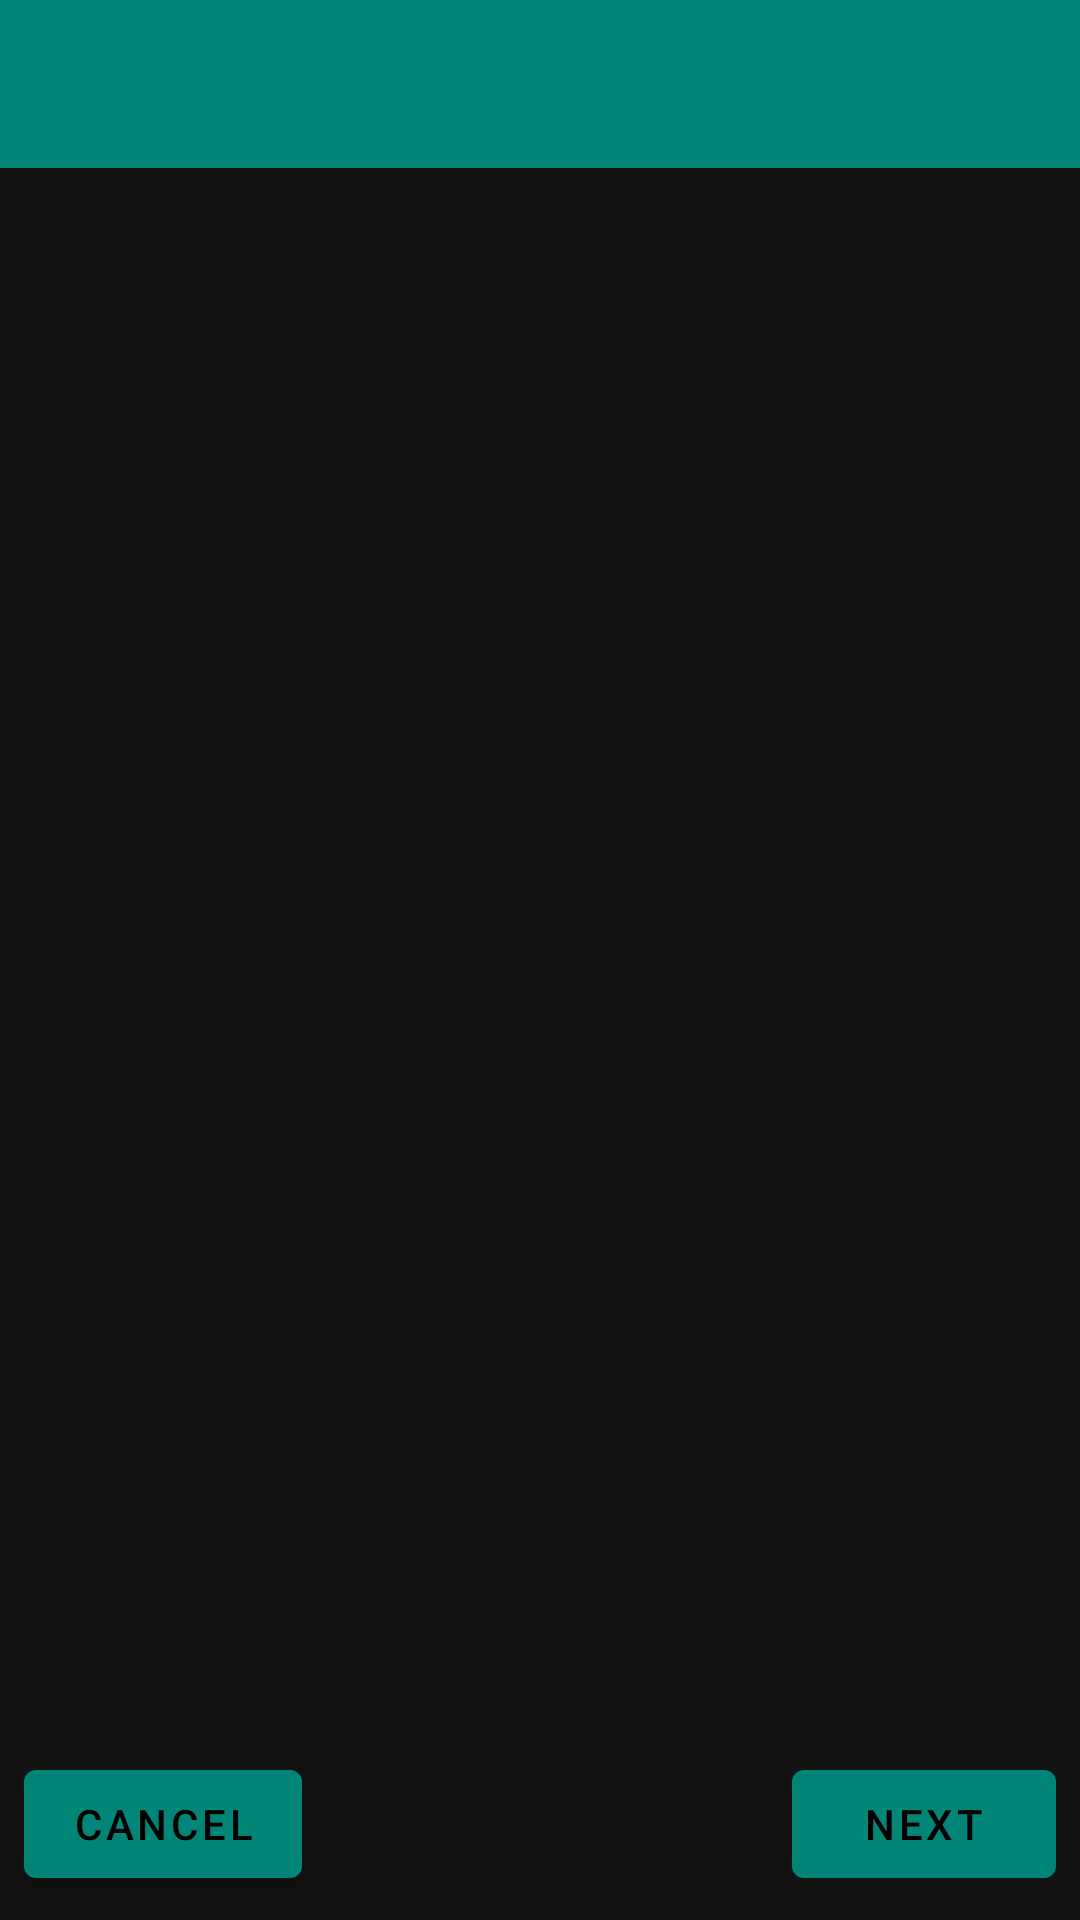

This screen was rendered from an Android layout file. Write that file and the resources it references.
<!-- AndroidManifest.xml: application theme AppTheme -->
<!-- res/layout/activity_assign_items.xml -->
<?xml version="1.0" encoding="utf-8"?>
<androidx.constraintlayout.widget.ConstraintLayout xmlns:android="http://schemas.android.com/apk/res/android"
    xmlns:tools="http://schemas.android.com/tools"
    xmlns:app="http://schemas.android.com/apk/res-auto"
    android:id="@+id/assignLayout"
    android:theme="@style/AppTheme"
    android:layout_width="match_parent"
    android:layout_height="match_parent"
    android:orientation="vertical"
    tools:context=".AssignItemsActivity">

    <com.google.android.material.tabs.TabLayout
        android:id="@+id/tabLayout"
        android:layout_width="match_parent"
        android:layout_height="wrap_content"
        android:layout_gravity="center_horizontal"
        android:background="@color/colorPrimary"
        android:minHeight="?attr/actionBarSize"
        android:theme="@style/ThemeOverlay.AppCompat.Dark.ActionBar"
        app:layout_constraintTop_toTopOf="parent"
        app:tabMode="scrollable" />

    
    <androidx.recyclerview.widget.RecyclerView
        android:id="@+id/recycler_view"
        android:layout_width="match_parent"
        android:layout_height="wrap_content"
        android:clipToPadding="false"
        android:paddingBottom="108sp"
        android:scrollbars="vertical"
        app:layout_constraintTop_toBottomOf="@id/tabLayout" />

    <androidx.constraintlayout.widget.ConstraintLayout
        android:id="@+id/bottom_button_bar"
        android:layout_width="match_parent"
        android:layout_height="wrap_content"
        app:layout_constraintBottom_toBottomOf="parent" >

        <com.google.android.material.button.MaterialButton
            android:id="@+id/cancel"
            android:layout_width="wrap_content"
            android:layout_height="@dimen/button_height"
            android:layout_marginStart="@dimen/padding_8"
            android:layout_marginTop="@dimen/padding_8"
            android:layout_marginBottom="@dimen/padding_8"
            app:layout_constraintBottom_toBottomOf="parent"
            app:layout_constraintStart_toStartOf="parent"
            app:layout_constraintTop_toTopOf="parent"
            android:text="@android:string/cancel" />

        <com.google.android.material.button.MaterialButton
            android:id="@+id/nextPage"
            android:layout_width="wrap_content"
            android:layout_height="@dimen/button_height"
            android:layout_marginTop="@dimen/padding_8"
            android:layout_marginEnd="@dimen/padding_8"
            android:layout_marginBottom="@dimen/padding_8"
            app:layout_constraintBottom_toBottomOf="parent"
            app:layout_constraintEnd_toEndOf="parent"
            app:layout_constraintTop_toTopOf="parent"
            android:text="@string/nextPage" />

    </androidx.constraintlayout.widget.ConstraintLayout>

</androidx.constraintlayout.widget.ConstraintLayout>
<!-- resources referenced by this layout -->
<resources>
  <color name="colorPrimary">#008577</color>
  <dimen name="button_height">48sp</dimen>
  <dimen name="padding_8">8sp</dimen>
  <string name="nextPage">Next</string>
  <style name="AppTheme" parent="Theme.MaterialComponents">
          
          <item name="colorPrimary">@color/colorPrimary</item>
          <item name="colorPrimaryDark">@color/colorPrimaryDark</item>
          <item name="colorAccent">@color/colorAccent</item>
      </style>
  <color name="colorPrimaryDark">#00574B</color>
  <color name="colorAccent">#D81B60</color>
</resources>
